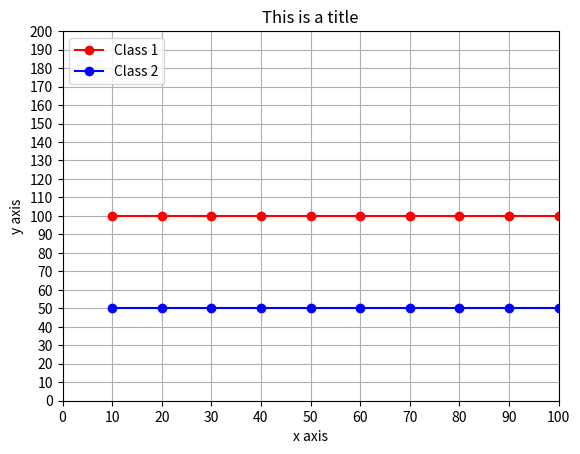

The script that saved this image:
import numpy as np
import matplotlib.pyplot as plt
# 折れ線グラフを出力

ExCollision = [100]*10


plt.title("This is a title")
plt.xlabel("x axis")
plt.ylabel("y axis")
plt.grid(True)

plt.xlim(0, 100)     
plt.ylim(0)      

plt.xticks(np.arange(0, 100+1, 10))
plt.yticks(np.arange(0, 200+1, 10))

#plt.axes().set_aspect('equal')

left = np.array(list(range(10, 100+10, 10)))
height = np.array(ExCollision)
p1 = plt.plot(left, height, marker="o", color="red")
p2 = plt.plot(left, height/2, marker="o", color="blue")
plt.legend((p1[0], p2[0]), ("Class 1", "Class 2"), loc=2)
plt.show()